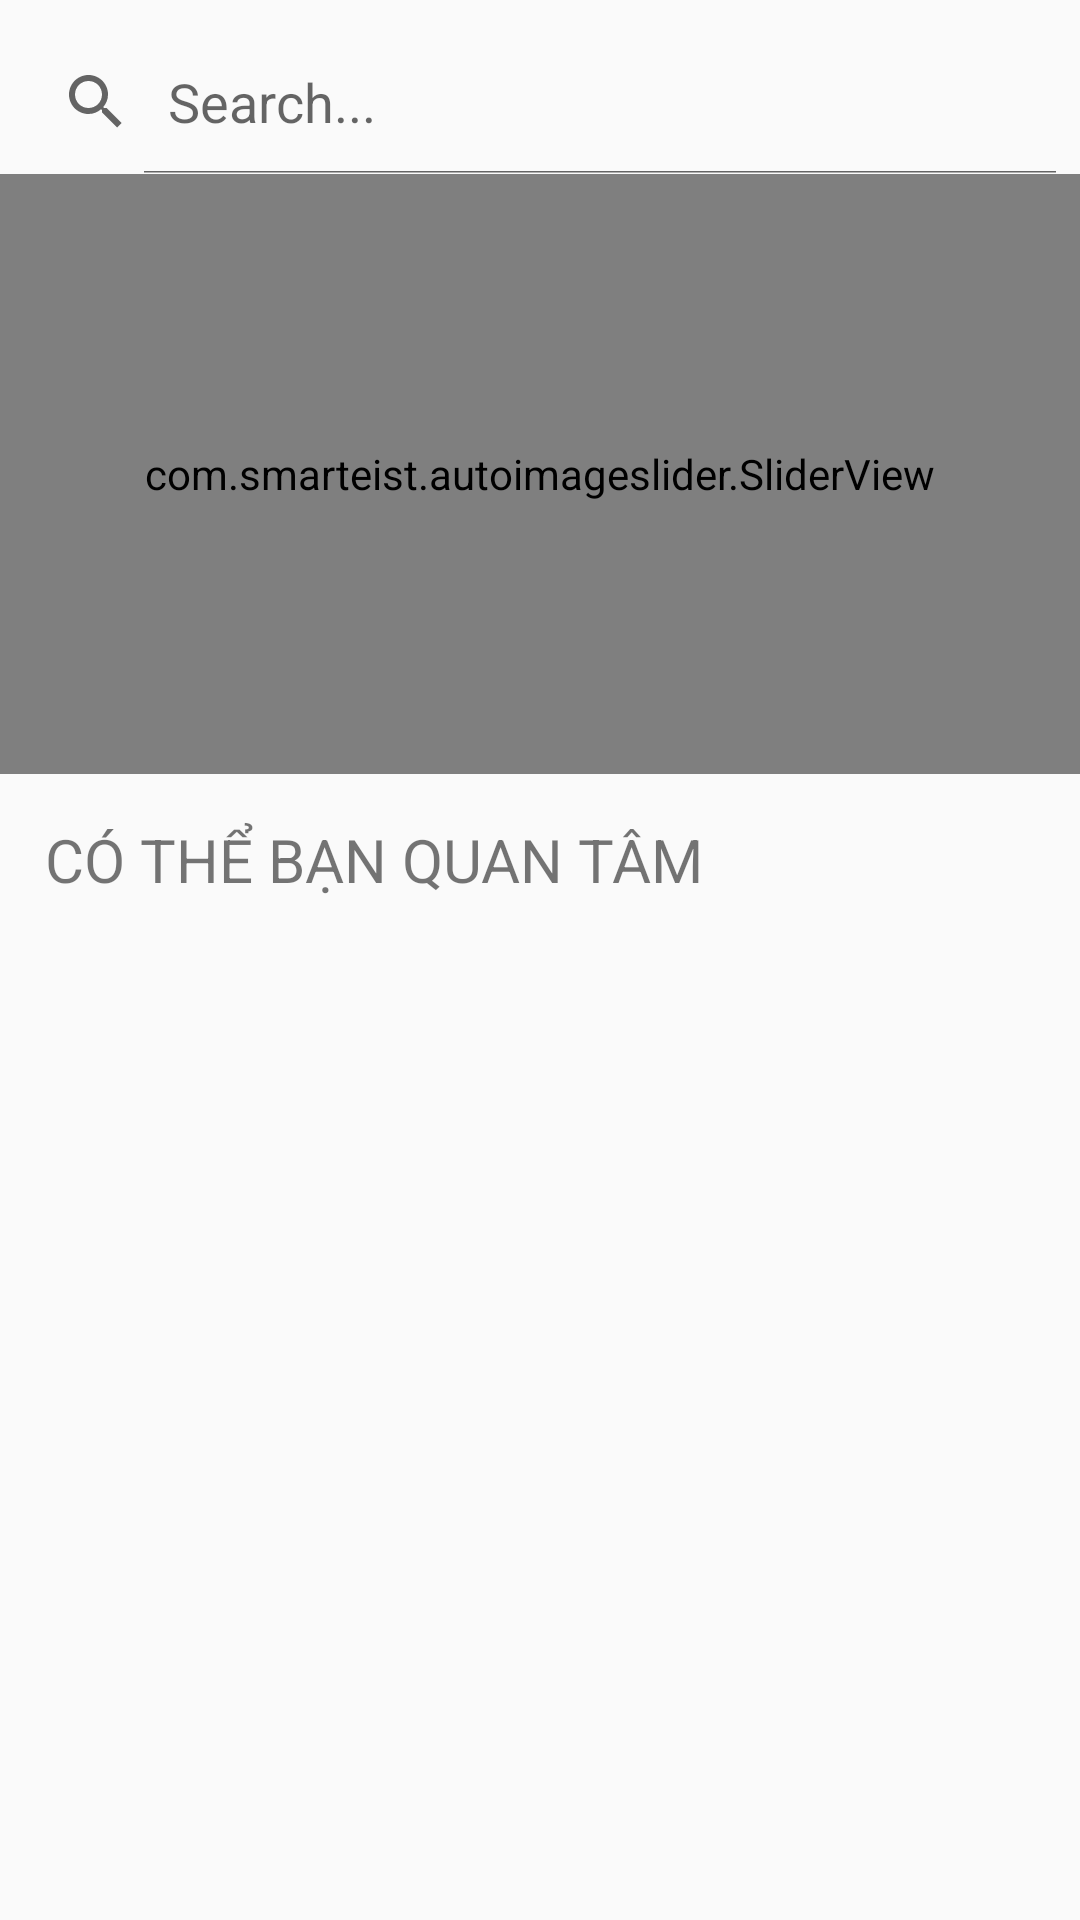

Layout XML and referenced resources for this Android screen:
<!-- AndroidManifest.xml: application theme Theme.Tudtc_app_shop_manager -->
<!-- res/layout/fragment_trang_chu.xml -->
<?xml version="1.0" encoding="utf-8"?>
<LinearLayout xmlns:android="http://schemas.android.com/apk/res/android"
    xmlns:tools="http://schemas.android.com/tools"
    android:layout_width="match_parent"
    android:layout_height="match_parent"
    xmlns:app="http://schemas.android.com/apk/res-auto"
    android:orientation="vertical"
    tools:context=".fragment.TrangChuFragment">
    <SearchView
        android:id="@+id/sv_product_main"
        android:layout_width="match_parent"
        android:layout_height="wrap_content"
        android:iconifiedByDefault="false"
        android:layout_marginTop="10dp"
        android:queryHint = "Search..."/>

    <com.smarteist.autoimageslider.SliderView
        android:id="@+id/slv_image"
        android:layout_width="match_parent"
        android:layout_height="200dp"
        app:sliderAnimationDuration="1000"
        app:sliderAutoCycleDirection="back_and_forth"
        app:sliderAutoCycleEnabled="true"
        app:sliderIndicatorAnimationDuration="600"
        app:sliderIndicatorGravity="center_horizontal|bottom"
        app:sliderIndicatorMargin="15dp"
        app:sliderIndicatorOrientation="horizontal"
        app:sliderIndicatorPadding="3dp"
        app:sliderIndicatorRadius="2dp"
        app:sliderIndicatorSelectedColor="#5A5A5A"
        app:sliderIndicatorUnselectedColor="#FFF"
        app:sliderScrollTimeInSec="2"
        app:sliderStartAutoCycle="true"/>

    <TextView
        android:id="@+id/textView3"
        android:layout_width="match_parent"
        android:layout_height="wrap_content"
        android:padding="15dp"
        android:textAllCaps="true"
        android:textSize="20sp"
        android:text="Có thể bạn quan tâm" />

    <androidx.recyclerview.widget.RecyclerView
        android:id="@+id/rv_product_main"
        android:layout_width="match_parent"
        android:layout_height="match_parent"
        android:layout_marginStart="15dp"
        android:layout_marginBottom="15dp"/>




</LinearLayout>
<!-- resources referenced by this layout -->
<resources>
  <style name="Theme.Tudtc_app_shop_manager" parent="Theme.AppCompat.Light.NoActionBar">
          
          <item name="colorPrimary">@color/xanh</item>
          <item name="colorPrimaryVariant">@color/xanh_dam</item>
          <item name="colorOnPrimary">@color/white</item>
          <item name="colorAccent">@color/xanh</item>
          
          <item name="colorSecondary">@color/xanh</item>
          <item name="colorSecondaryVariant">@color/xanh_dam</item>
          <item name="colorOnSecondary">@color/black</item>
          
          <item name="android:statusBarColor" tools:targetApi="l">?attr/colorPrimaryVariant</item>
          
      </style>
  <color name="xanh">#1dae18</color>
  <color name="xanh_dam">#189114</color>
  <color name="white">#FFFFFFFF</color>
  <color name="black">#FF000000</color>
</resources>
